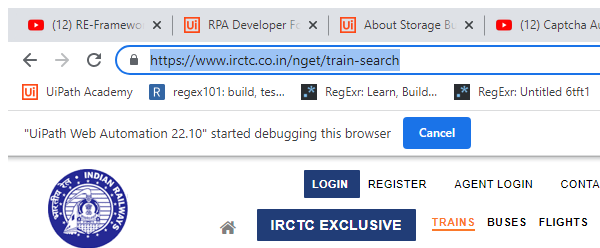
Workflow: Main

Step 1: Attach Browser 'chrome.exe IRCTC' in window 'IRCTC Next Generation eTicketing System' (chrome.exe)

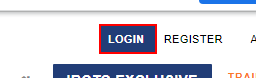
Step 2: click on the link

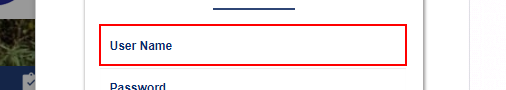
Step 3: type [username] into the text box

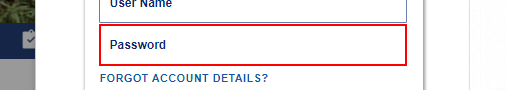
Step 4: type a value into the text box

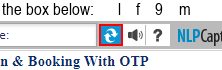
Step 5: click on the element

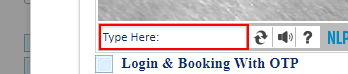
Step 6: type [Captcha] into the text box

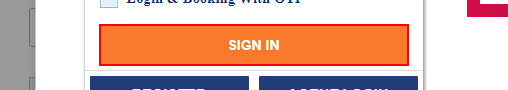
Step 7: click on the button
